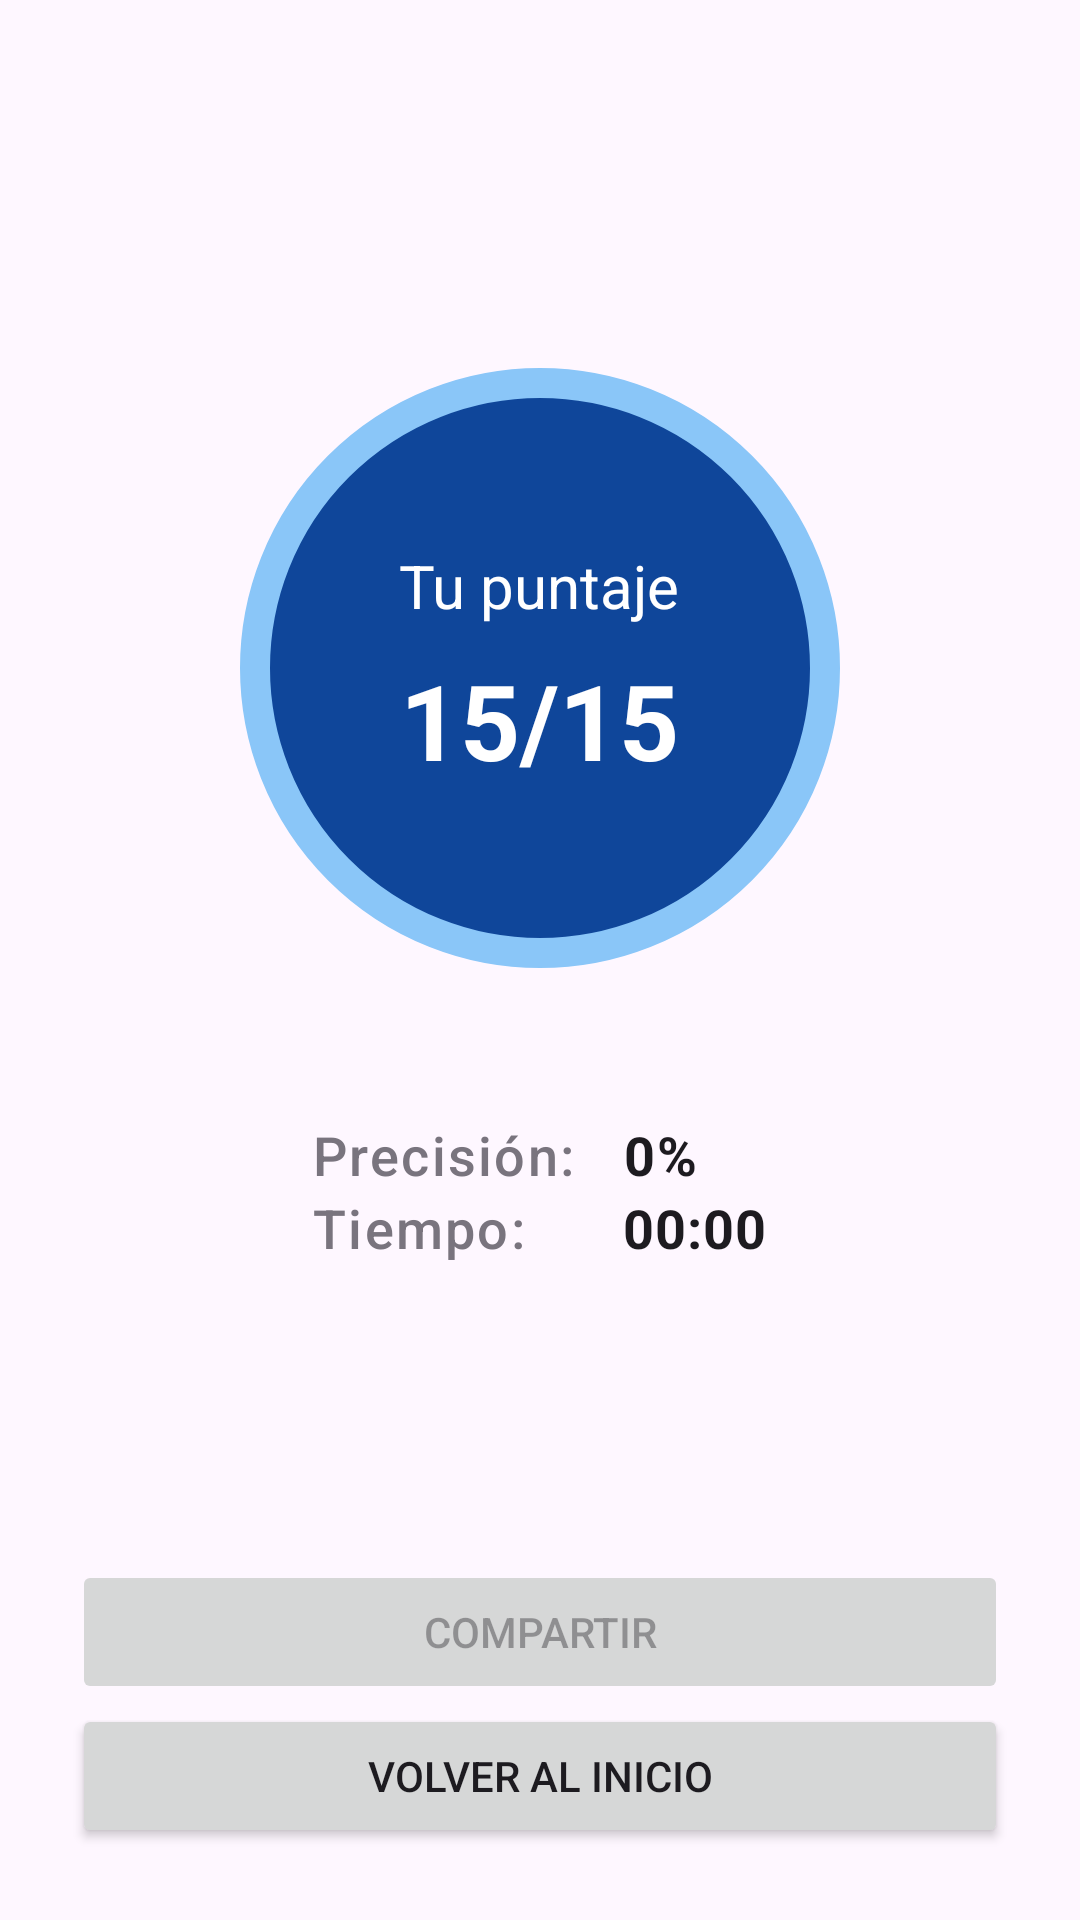

Layout XML and referenced resources for this Android screen:
<!-- AndroidManifest.xml: application theme Theme.S04_quiz_vasquezRamos -->
<!-- res/layout/activity_result.xml -->
<?xml version="1.0" encoding="utf-8"?>
<androidx.constraintlayout.widget.ConstraintLayout
    xmlns:android="http://schemas.android.com/apk/res/android"
    xmlns:app="http://schemas.android.com/apk/res-auto"
    android:layout_width="match_parent"
    android:layout_height="match_parent"
    android:orientation="vertical"
    
    android:padding="24dp">

    <LinearLayout
        android:id="@+id/centerContent"
        android:layout_width="match_parent"
        android:layout_height="wrap_content"
        android:orientation="vertical"
        android:gravity="center"
        app:layout_constraintBottom_toTopOf="@+id/btnShare"
        app:layout_constraintTop_toTopOf="parent"
        app:layout_constraintVertical_chainStyle="packed">

        <FrameLayout xmlns:android="http://schemas.android.com/apk/res/android"
            android:layout_width="200dp"
            android:layout_height="200dp"
            android:background="@drawable/circle">

            <LinearLayout
                android:layout_width="match_parent"
                android:layout_height="match_parent"
                android:orientation="vertical"
                android:gravity="center">

                <TextView
                    android:id="@+id/txtLabel"
                    android:layout_width="wrap_content"
                    android:layout_height="wrap_content"
                    android:text="Tu puntaje"
                    android:textColor="@android:color/white"
                    android:textSize="20sp"/>

                <TextView
                    android:id="@+id/txtScore"
                    android:layout_width="wrap_content"
                    android:layout_height="wrap_content"
                    android:textStyle="bold"
                    android:text="15/15"
                    android:textColor="@android:color/white"
                    android:textSize="35sp"
                    android:layout_marginTop="8dp"/>
            </LinearLayout>
        </FrameLayout>

        <TableLayout
            android:layout_width="wrap_content"
            android:layout_height="wrap_content"
            android:layout_marginTop="50dp"
            app:layout_constraintStart_toStartOf="parent"
            app:layout_constraintEnd_toEndOf="parent">

            <TableRow>
                <TextView
                    android:text="Precisión:"
                    android:textSize="18dp"
                    style="@style/TextAppearance.Material3.LabelMedium"
                    android:textColor="?attr/colorOutline"
                    android:paddingEnd="16dp"/>

                <TextView
                    android:id="@+id/txtPercentage"
                    android:textSize="18dp"
                    android:textStyle="bold"
                    android:text="0%"
                    style="@style/TextAppearance.Material3.BodyLarge"
                    android:textColor="?attr/colorOnSurface"/>
            </TableRow>

            <TableRow>
                <TextView
                    android:text="Tiempo:"
                    android:textSize="18dp"
                    style="@style/TextAppearance.Material3.LabelMedium"
                    android:textColor="?attr/colorOutline"/>

                <TextView
                    android:id="@+id/txtTime"
                    android:textSize="18dp"
                    android:textStyle="bold"
                    android:text="00:00"
                    style="@style/TextAppearance.Material3.BodyMedium"
                    android:textColor="?attr/colorOnSurface"/>
            </TableRow>
        </TableLayout>
    </LinearLayout>

    <Button
        android:id="@+id/btnShare"
        android:layout_width="match_parent"
        android:layout_height="wrap_content"
        android:text="Compartir"
        android:enabled="false"
        app:layout_constraintBottom_toTopOf="@+id/btnRestart"
        app:layout_constraintEnd_toEndOf="parent"
        app:layout_constraintStart_toStartOf="parent"/>

    <Button
        android:id="@+id/btnRestart"
        android:layout_width="match_parent"
        android:layout_height="wrap_content"
        android:text="Volver al Inicio"
        app:layout_constraintBottom_toBottomOf="parent"
        app:layout_constraintEnd_toEndOf="parent"
        app:layout_constraintStart_toStartOf="parent"/>

</androidx.constraintlayout.widget.ConstraintLayout>
<!-- resources referenced by this layout -->
<resources>
  <!-- drawable circle (drawable) -->
  <shape xmlns:android="http://schemas.android.com/apk/res/android"
      android:shape="oval">
      <solid android:color="@color/primary"/>
      <size android:width="100dp" android:height="100dp"/>
      <stroke
          android:width="10dp"
          android:color="@color/primary_dark"/>
  </shape>
  <style name="Theme.S04_quiz_vasquezRamos" parent="Base.Theme.S04_quiz_vasquezRamos" />
  <color name="primary">#0F469A</color>
  <color name="primary_dark">#8AC6F8</color>
  <style name="Base.Theme.S04_quiz_vasquezRamos" parent="Theme.Material3.DayNight.NoActionBar">
          
          <item name="colorPrimary">@color/primary</item>
          <item name="colorPrimaryVariant">@color/primary</item>
          <item name="android:statusBarColor">@color/primary</item>
      </style>
</resources>
